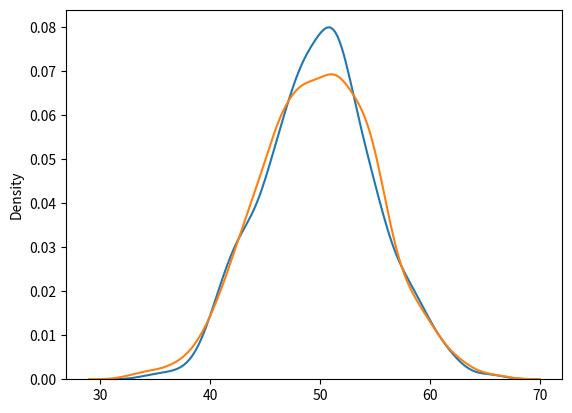

This figure's Python source:
# binomal distribution

'''
Binomial distribution: (50/50)
 
jaise ke coin ko tose karne ki probability

random me hi ab bionomial method me following arguments pass honge:

1. n = number of tiral
2. p = probability (eg. 0.3)
3. size = ye matrix ki size ke liye hai
'''

# import reqired modules
from numpy import random as r
# pyplot of matplotlib to show graph
import matplotlib.pyplot as plt
# seabor lib jis ki ploting points ko pyplopt ko pass karenge
import seaborn as sns

toss = r.binomial(n=10, p=0.8, size=20)
print('\ntoss: \n',toss)

# noraml distribution matrix
sns.distplot(r.normal(loc=50, scale=5, size=1000), hist=False, label="noraml")

# finllay create matrix to plot in graph for binomial
sns.distplot(r.binomial(n=100, p=0.5, size=1000), hist=False, label="binomial")

# show the graph
plt.show()


'''
Binomual distribution agar chote result ke liey check kiya jaey to ye normal dist. jaise hi hoga.

But agar large number me binomial ka case find karna hai so waha par ye case noraml se best result dega.
'''